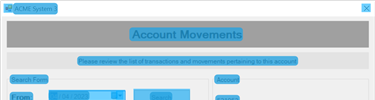
Task: Acme Library
Workflow: CV Client Account Movement

Step 1: CV Screen Scope 'acme-system3.exe ACME' on 'ClientAccountMovemnets' (acme-system3.exe)

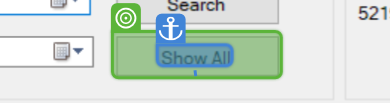
Step 2: CV Click - Button

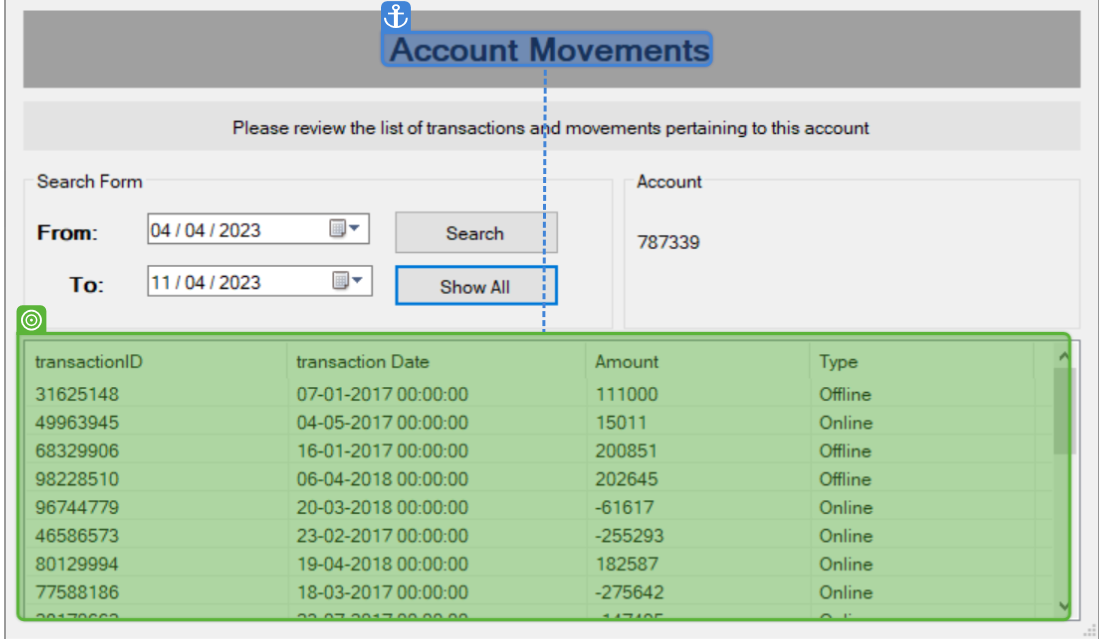
Step 3: get-text

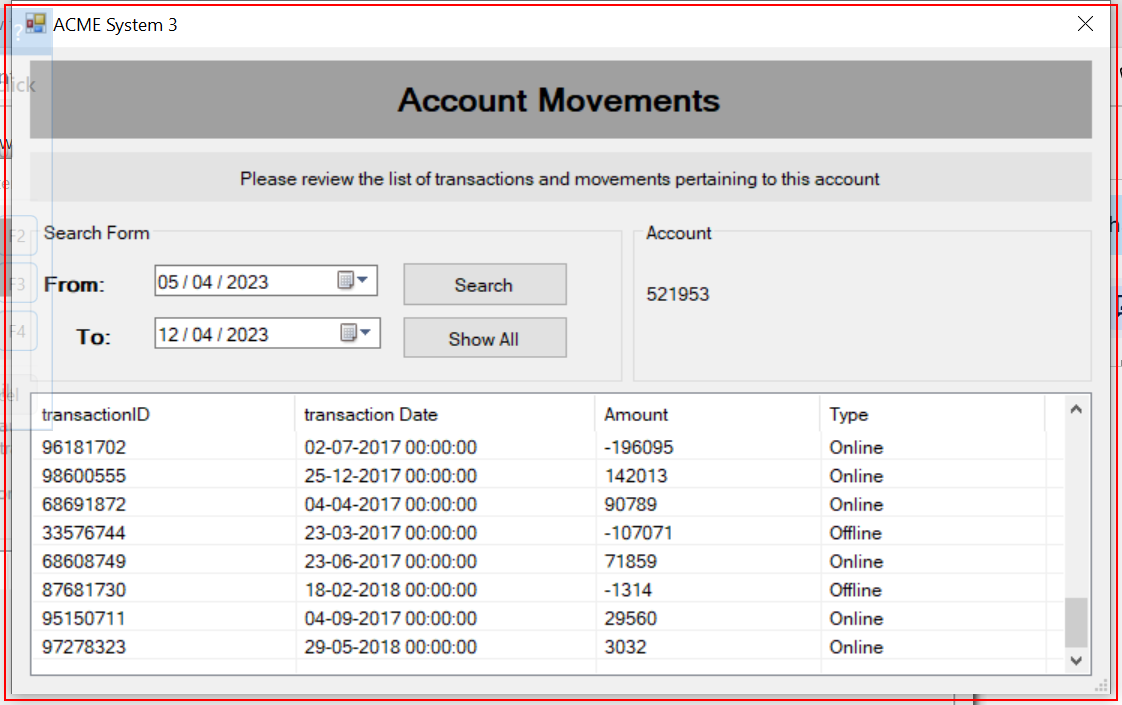
Step 4: Close Application 'acme-system3.exe ACME' on 'ClientAccountMovemnets' (acme-system3.exe)

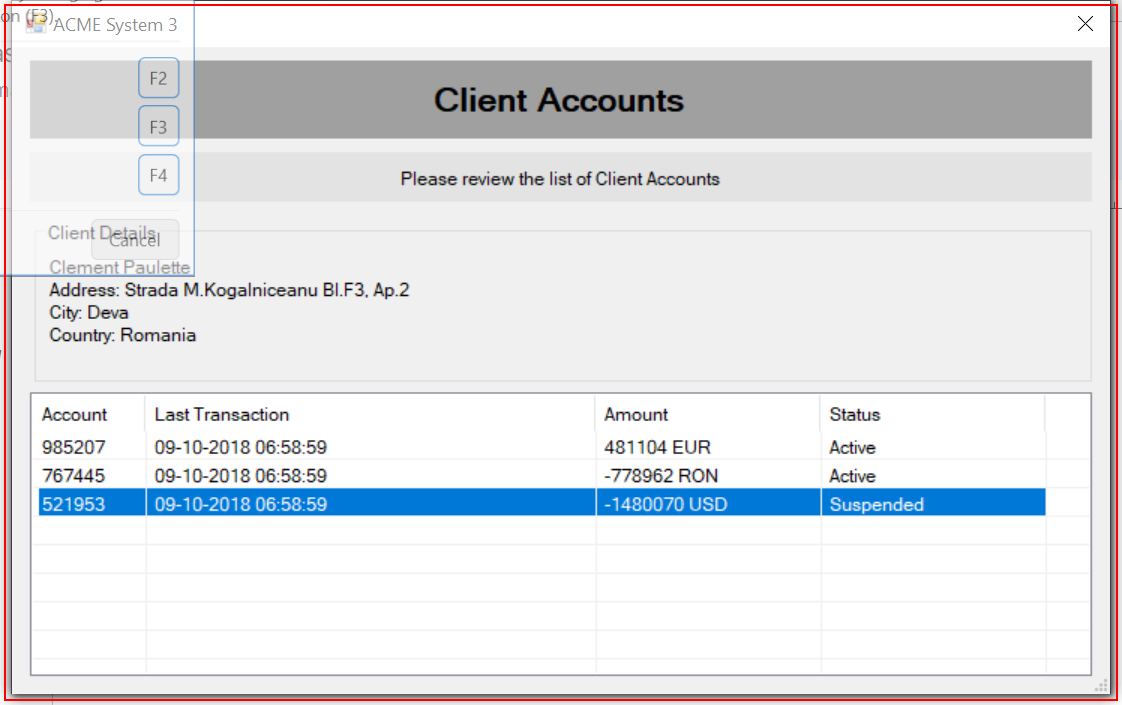
Step 5: Close Application 'acme-system3.exe ACME' on 'ClientAccounts' (acme-system3.exe)

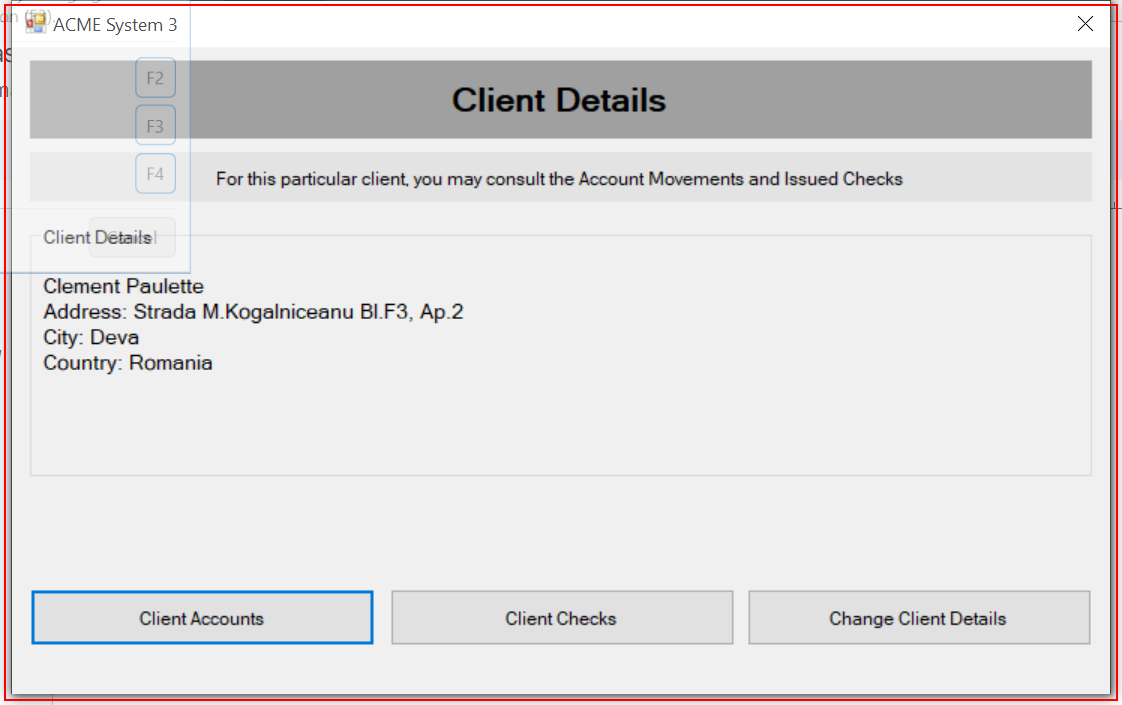
Step 6: Close Application 'acme-system3.exe ACME' on 'ClientDetails' (acme-system3.exe)

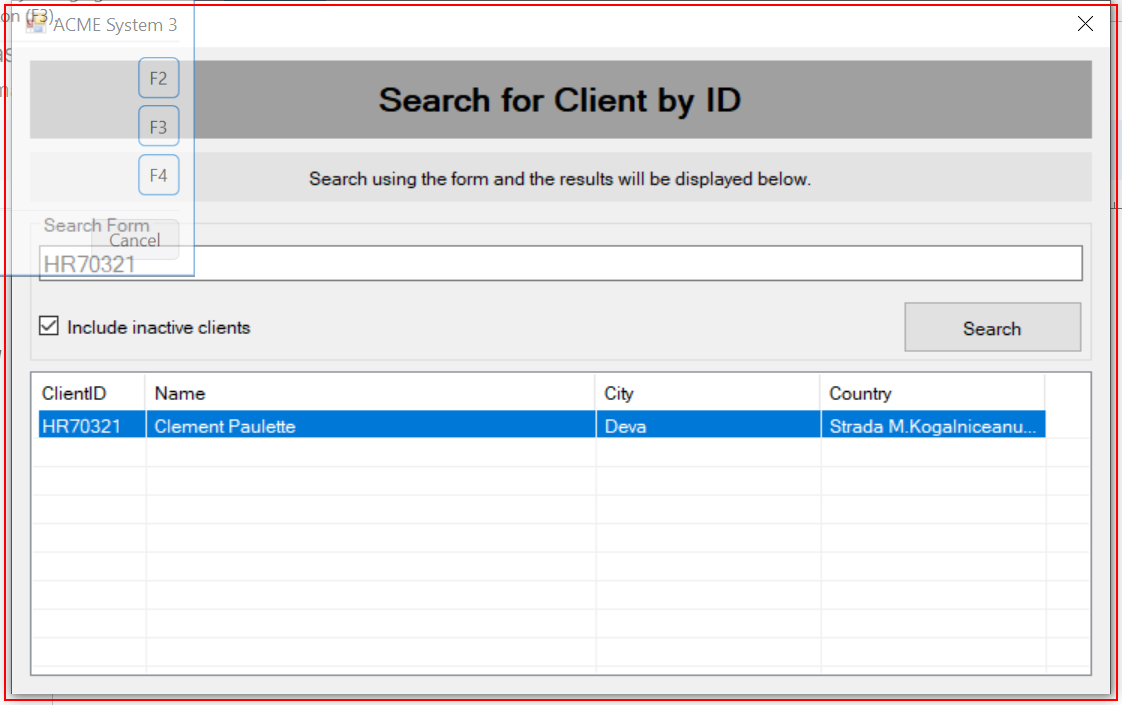
Step 7: Close Application 'acme-system3.exe ACME' on 'SearchingClient' (acme-system3.exe)

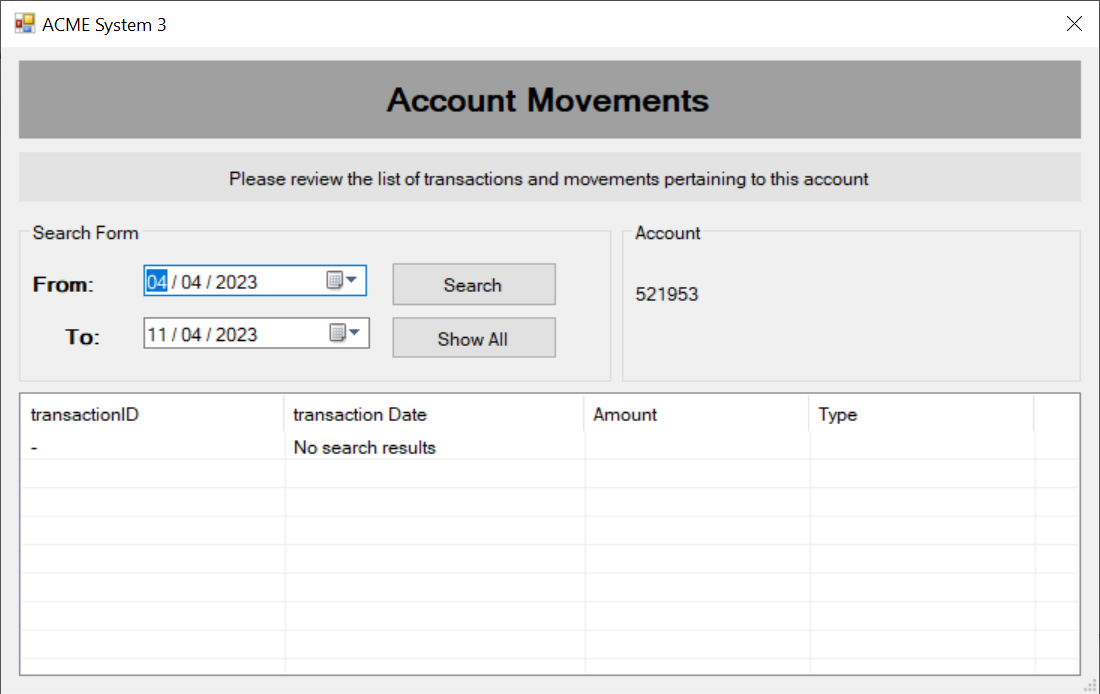
Step 8: Screen CV Click - 'Show All' (Main)

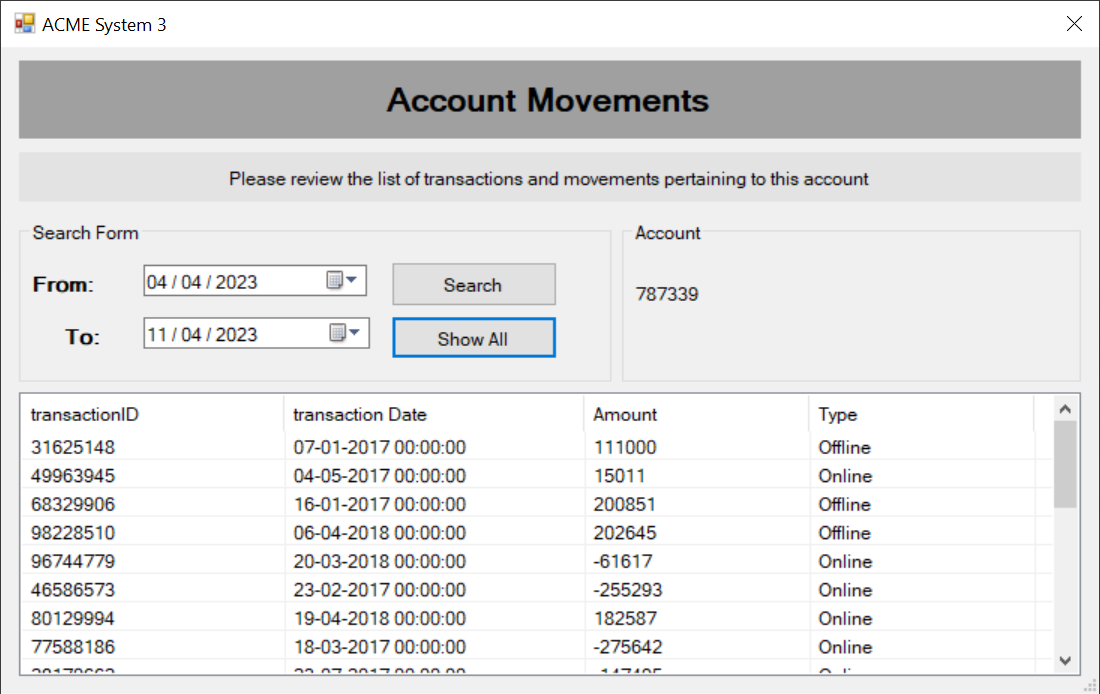
Step 9: Screen CV Extract Table - Tabl